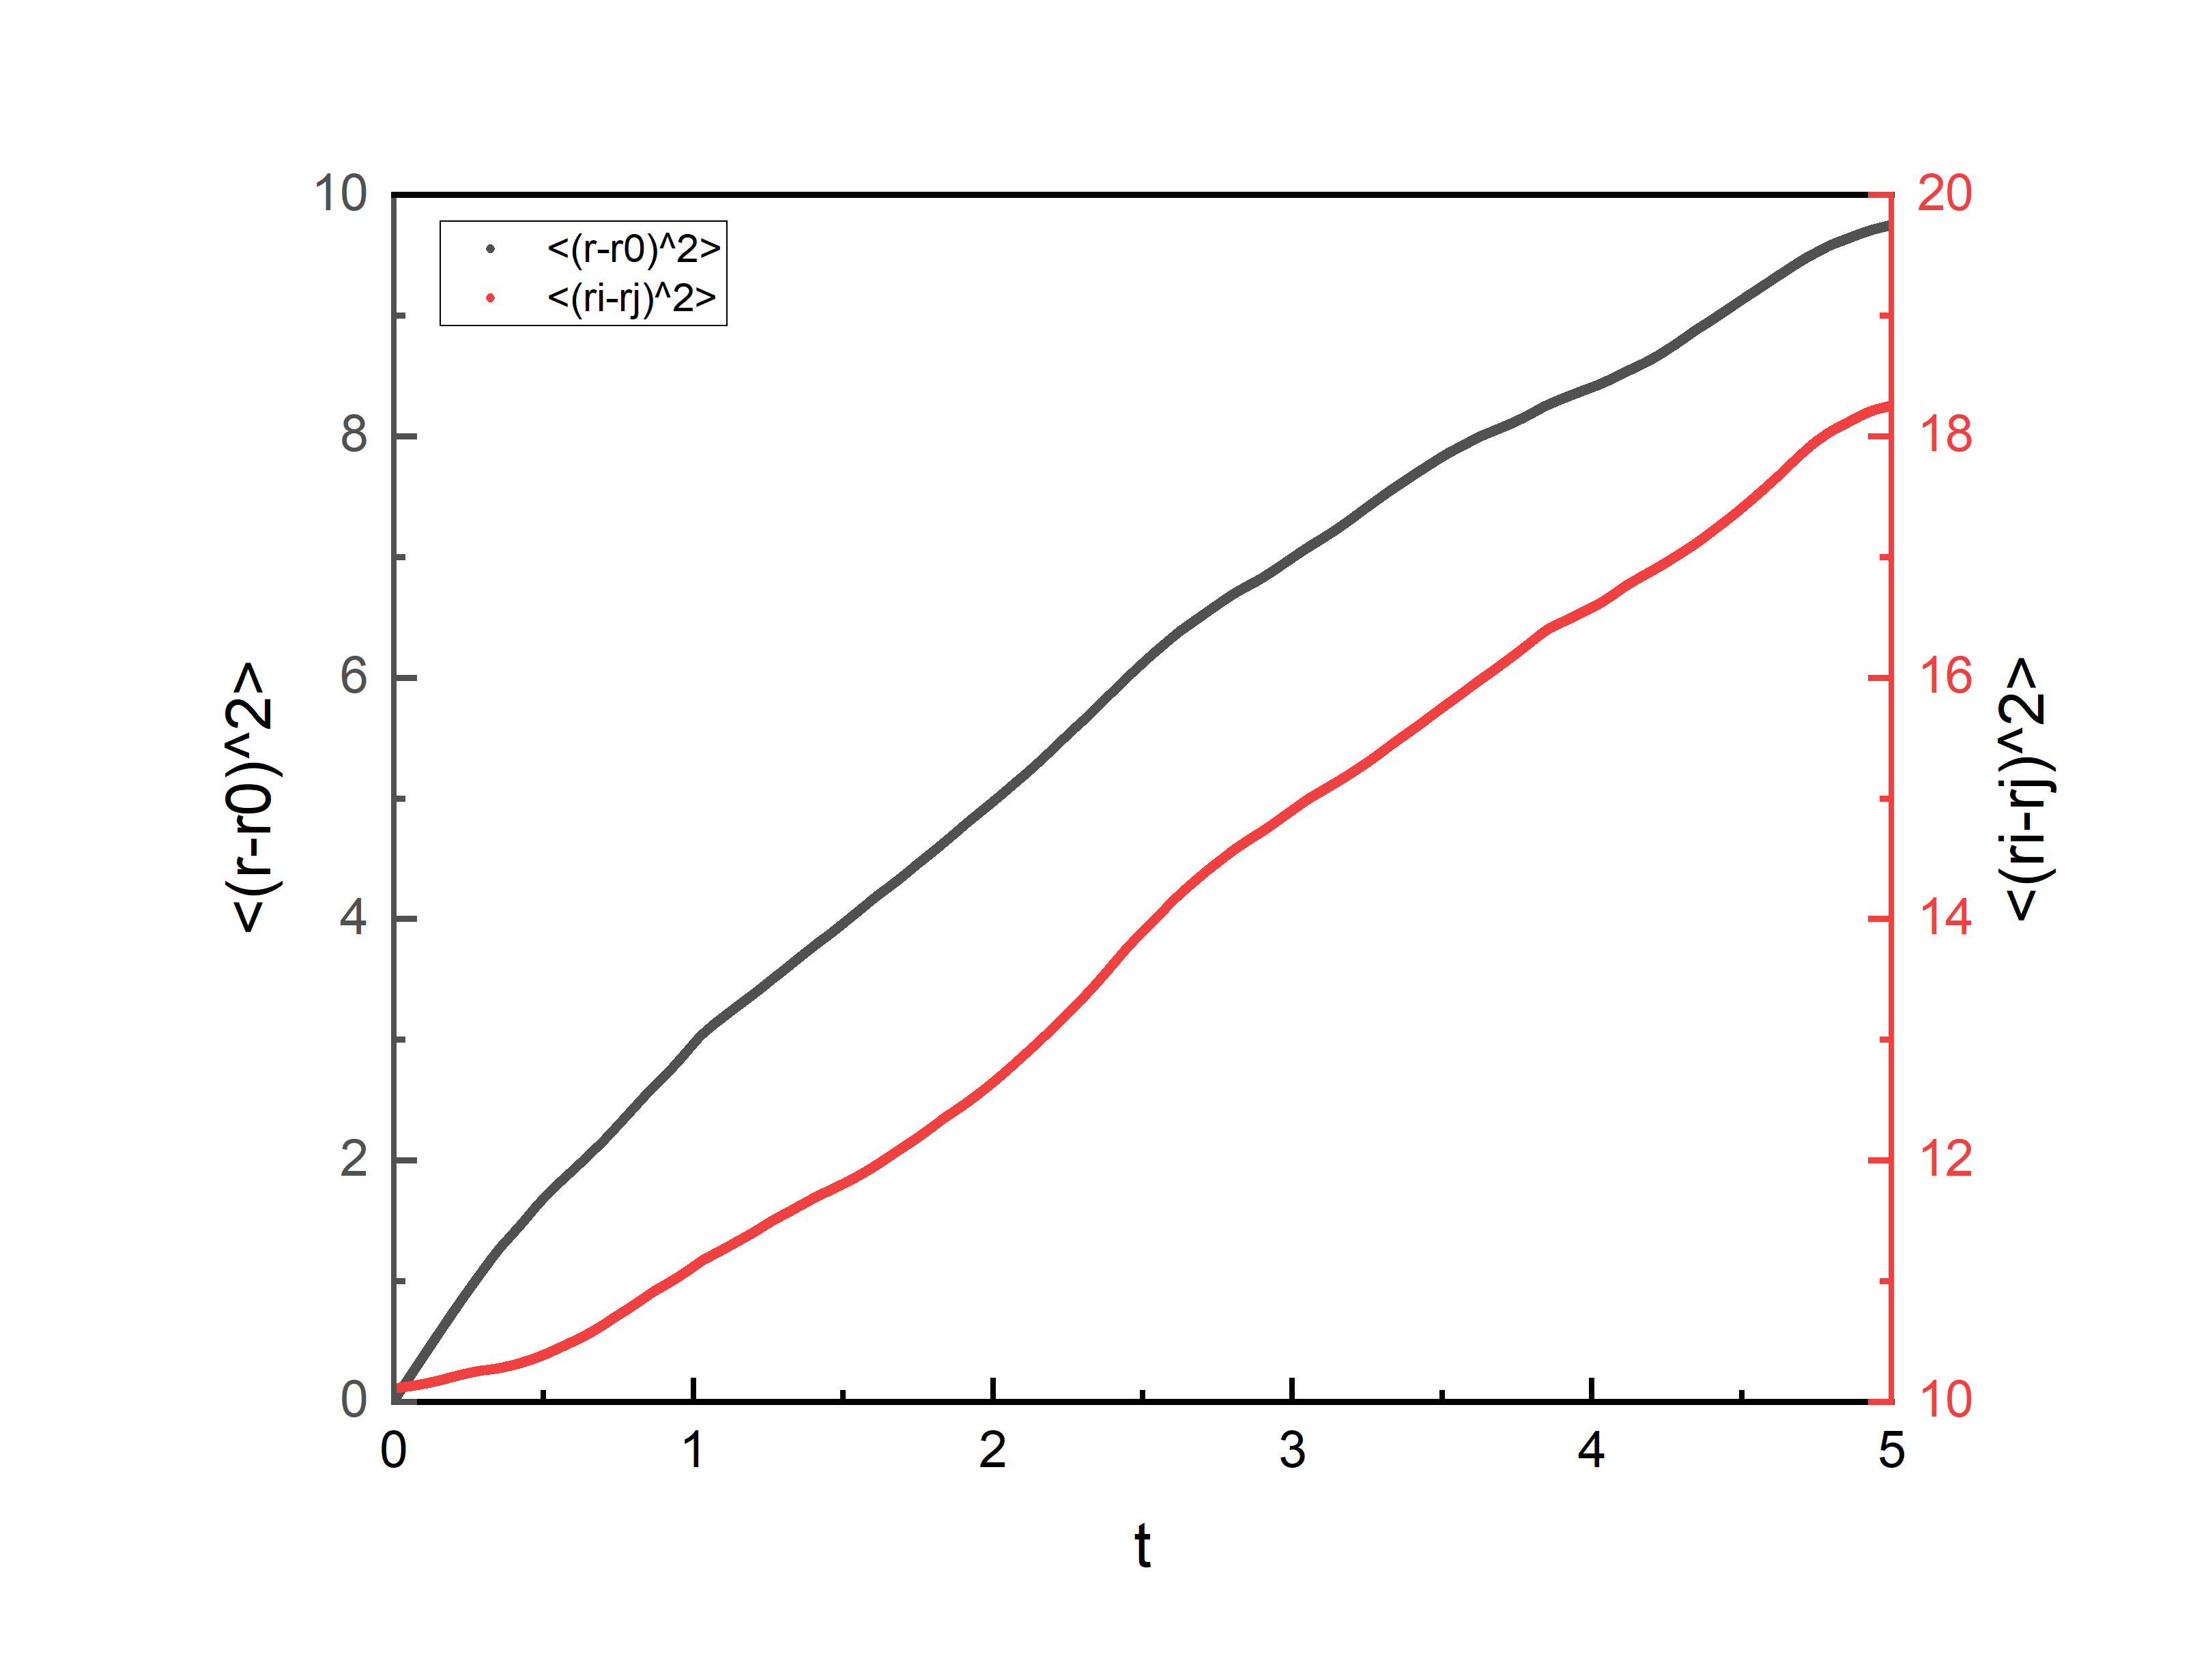

Data behind this chart, as committed beside it:
0.0000000000, 10.0000000000, 623.8735536577, 0.0000000000, 10.1078390406
0.001, 10, 623.9, 0.003767, 10.11
0.0015, 10, 623.9, 0.00565, 10.11
0.00175, 10, 623.9, 0.006592, 10.11
0.00225, 10, 623.9, 0.008475, 10.11
0.0025, 10, 623.9, 0.009417, 10.11
0.003, 10, 623.9, 0.0113, 10.11
0.00325, 10, 623.9, 0.01224, 10.11
0.00375, 10, 623.9, 0.01413, 10.11
0.004, 10, 623.9, 0.01507, 10.11
0.0045, 10, 623.9, 0.01695, 10.11
0.00475, 10, 623.9, 0.01789, 10.11
0.00525, 10, 623.9, 0.01978, 10.11
0.0055, 10, 623.9, 0.02072, 10.11
0.006, 10, 623.9, 0.0226, 10.11
0.00625, 10, 623.9, 0.02354, 10.11
0.00675, 9.999, 623.9, 0.02543, 10.11
0.007, 9.999, 623.9, 0.02637, 10.11
0.0075, 9.999, 623.9, 0.02825, 10.11
0.00775, 9.999, 623.9, 0.02919, 10.11
0.00825, 9.999, 623.9, 0.03108, 10.11
0.0085, 9.999, 623.9, 0.03202, 10.11
0.009, 9.999, 623.9, 0.0339, 10.11
0.00925, 9.999, 623.9, 0.03484, 10.11
0.00975, 9.999, 623.9, 0.03673, 10.11
0.01, 9.999, 623.9, 0.03767, 10.11
0.0105, 9.998, 623.9, 0.03955, 10.11
0.01075, 9.998, 623.9, 0.04049, 10.11
0.01125, 9.998, 623.9, 0.04238, 10.11
0.0115, 9.998, 623.9, 0.04332, 10.11
0.012, 9.998, 623.9, 0.0452, 10.11
0.01225, 9.998, 623.9, 0.04614, 10.11
0.01275, 9.998, 623.9, 0.04803, 10.11
0.013, 9.998, 623.9, 0.04897, 10.11
0.0135, 9.997, 623.9, 0.05085, 10.11
0.01375, 9.997, 623.9, 0.05179, 10.11
0.01425, 9.997, 623.9, 0.05368, 10.11
0.0145, 9.997, 623.9, 0.05462, 10.11
0.0147, 9.997, 623.9, 0.05537, 10.11
0.0151, 9.997, 623.9, 0.05688, 10.11
0.0153, 9.997, 623.9, 0.05763, 10.11
0.0157, 9.996, 623.9, 0.05914, 10.11
0.0159, 9.996, 623.9, 0.05989, 10.11
0.0163, 9.996, 623.9, 0.0614, 10.11
0.0165, 9.996, 623.9, 0.06215, 10.11
0.0167, 9.996, 623.9, 0.06291, 10.11
0.0169, 9.996, 623.9, 0.06366, 10.11
0.0171, 9.996, 623.9, 0.06441, 10.11
0.0173, 9.996, 623.9, 0.06517, 10.11
0.0175, 9.995, 623.9, 0.06592, 10.11
0.0177, 9.995, 623.9, 0.06667, 10.11
0.0179, 9.995, 623.9, 0.06743, 10.11
0.0181, 9.995, 623.9, 0.06818, 10.11
0.0183, 9.995, 623.9, 0.06893, 10.11
0.0185, 9.995, 623.9, 0.06969, 10.11
0.0187, 9.995, 623.9, 0.07044, 10.11
0.0189, 9.995, 623.9, 0.07119, 10.11
0.0191, 9.994, 623.9, 0.07195, 10.11
0.0193, 9.994, 623.9, 0.0727, 10.11
0.0195, 9.994, 623.9, 0.07345, 10.11
0.0197, 9.994, 623.9, 0.0742, 10.11
... 24,901 more rows
